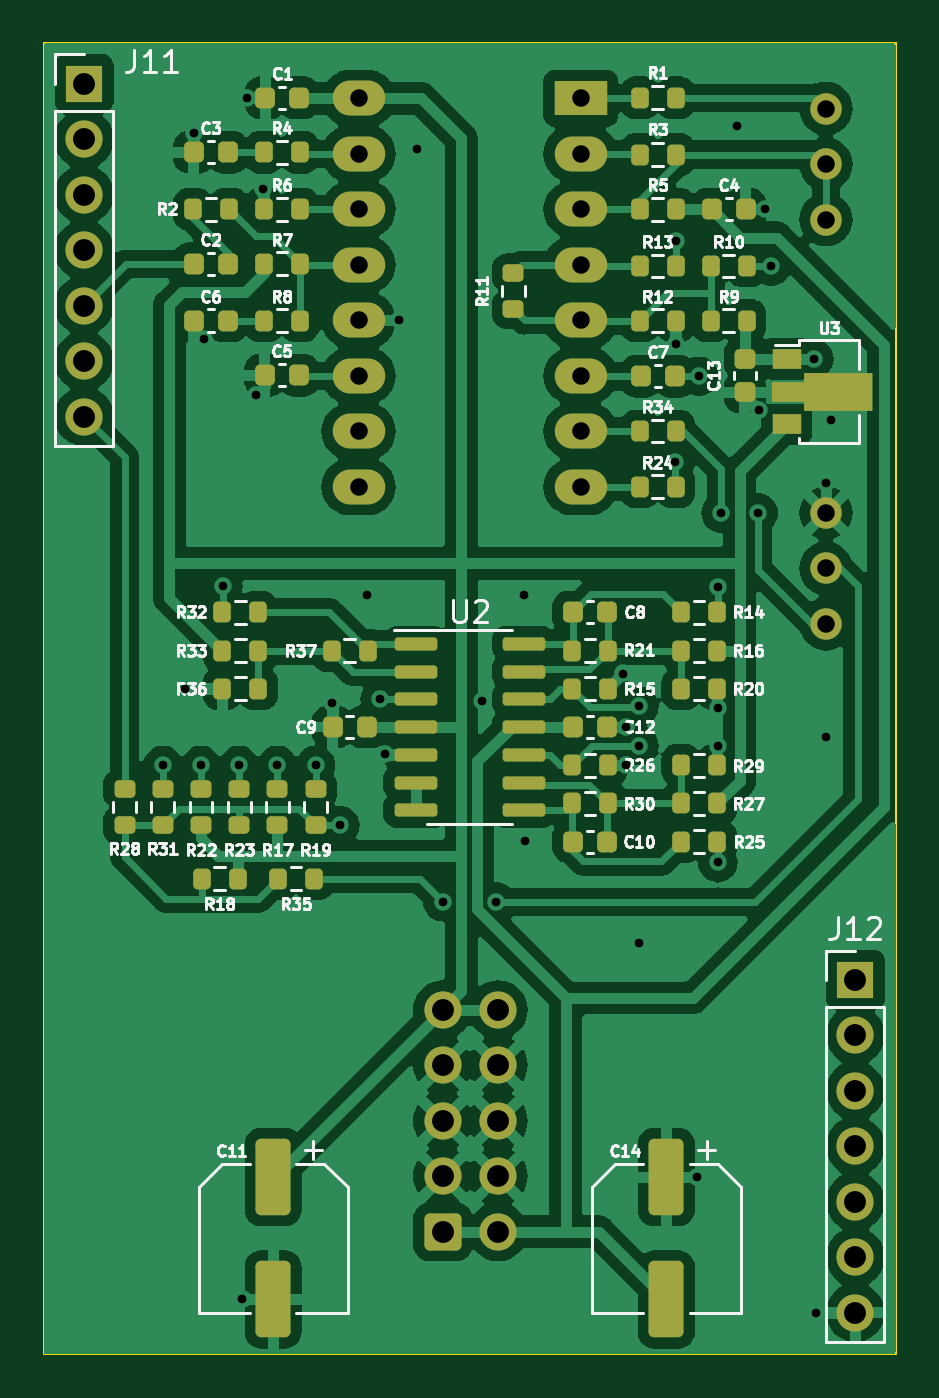
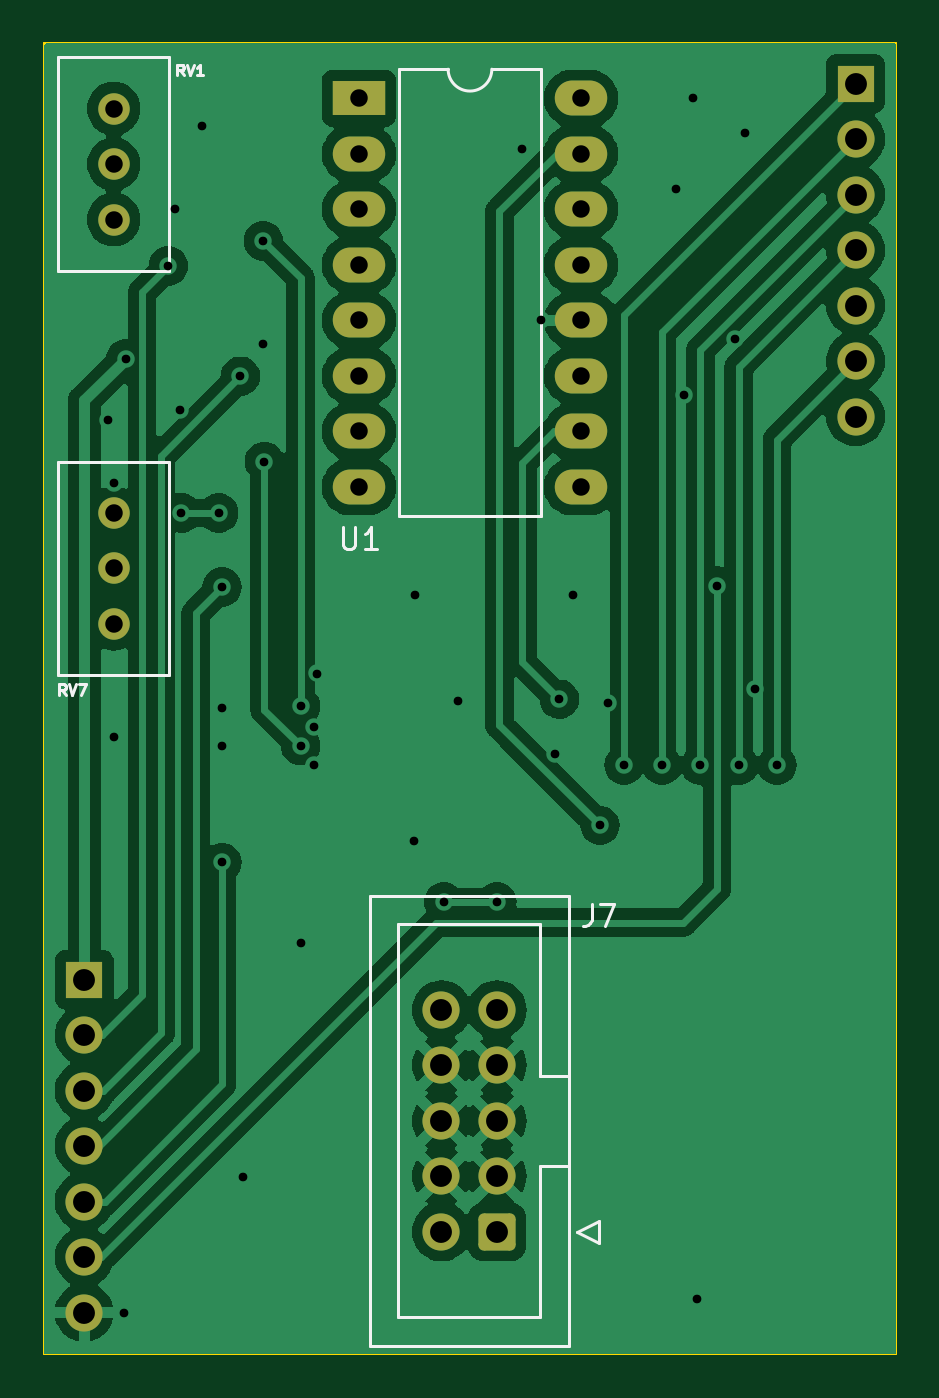
Circuit board: 11 layer files. Board 39.0 x 60.0 mm.
- bottom_copper: Untitled-B_Cu.gbr (80156 bytes)
- bottom_mask: Untitled-B_Mask.gbr (2589 bytes)
- paste: Untitled-B_Paste.gbr (455 bytes)
- bottom_silk: Untitled-B_Silkscreen.gbr (4915 bytes)
- outline: Untitled-Edge_Cuts.gbr (689 bytes)
- top_copper: Untitled-F_Cu.gbr (159264 bytes)
- top_mask: Untitled-F_Mask.gbr (8039 bytes)
- paste: Untitled-F_Paste.gbr (6435 bytes)
- top_silk: Untitled-F_Silkscreen.gbr (93157 bytes)
- drill: Untitled-NPTH.drl (281 bytes)
- drill: Untitled-PTH.drl (1992 bytes)

=== bottom_copper: Untitled-B_Cu.gbr (80156 bytes, source omitted) ===
=== bottom_mask: Untitled-B_Mask.gbr (2589 bytes, source withheld) ===
=== paste: Untitled-B_Paste.gbr ===
%TF.GenerationSoftware,KiCad,Pcbnew,7.0.2-0*%
%TF.CreationDate,2023-10-10T18:08:06-05:00*%
%TF.ProjectId,Untitled,556e7469-746c-4656-942e-6b696361645f,rev?*%
%TF.SameCoordinates,Original*%
%TF.FileFunction,Paste,Bot*%
%TF.FilePolarity,Positive*%
%FSLAX46Y46*%
G04 Gerber Fmt 4.6, Leading zero omitted, Abs format (unit mm)*
G04 Created by KiCad (PCBNEW 7.0.2-0) date 2023-10-10 18:08:06*
%MOMM*%
%LPD*%
G01*
G04 APERTURE LIST*
G04 APERTURE END LIST*
M02*

=== bottom_silk: Untitled-B_Silkscreen.gbr ===
%TF.GenerationSoftware,KiCad,Pcbnew,7.0.2-0*%
%TF.CreationDate,2023-10-10T18:08:06-05:00*%
%TF.ProjectId,Untitled,556e7469-746c-4656-942e-6b696361645f,rev?*%
%TF.SameCoordinates,Original*%
%TF.FileFunction,Legend,Bot*%
%TF.FilePolarity,Positive*%
%FSLAX46Y46*%
G04 Gerber Fmt 4.6, Leading zero omitted, Abs format (unit mm)*
G04 Created by KiCad (PCBNEW 7.0.2-0) date 2023-10-10 18:08:06*
%MOMM*%
%LPD*%
G01*
G04 APERTURE LIST*
%ADD10C,0.125000*%
%ADD11C,0.150000*%
%ADD12C,0.120000*%
G04 APERTURE END LIST*
D10*
%TO.C,RV1*%
X142647618Y-87631309D02*
X142814284Y-87393214D01*
X142933332Y-87631309D02*
X142933332Y-87131309D01*
X142933332Y-87131309D02*
X142742856Y-87131309D01*
X142742856Y-87131309D02*
X142695237Y-87155119D01*
X142695237Y-87155119D02*
X142671427Y-87178928D01*
X142671427Y-87178928D02*
X142647618Y-87226547D01*
X142647618Y-87226547D02*
X142647618Y-87297976D01*
X142647618Y-87297976D02*
X142671427Y-87345595D01*
X142671427Y-87345595D02*
X142695237Y-87369404D01*
X142695237Y-87369404D02*
X142742856Y-87393214D01*
X142742856Y-87393214D02*
X142933332Y-87393214D01*
X142504760Y-87131309D02*
X142338094Y-87631309D01*
X142338094Y-87631309D02*
X142171427Y-87131309D01*
X141742856Y-87631309D02*
X142028570Y-87631309D01*
X141885713Y-87631309D02*
X141885713Y-87131309D01*
X141885713Y-87131309D02*
X141933332Y-87202738D01*
X141933332Y-87202738D02*
X141980951Y-87250357D01*
X141980951Y-87250357D02*
X142028570Y-87274166D01*
%TO.C,RV7*%
X148047618Y-115981309D02*
X148214284Y-115743214D01*
X148333332Y-115981309D02*
X148333332Y-115481309D01*
X148333332Y-115481309D02*
X148142856Y-115481309D01*
X148142856Y-115481309D02*
X148095237Y-115505119D01*
X148095237Y-115505119D02*
X148071427Y-115528928D01*
X148071427Y-115528928D02*
X148047618Y-115576547D01*
X148047618Y-115576547D02*
X148047618Y-115647976D01*
X148047618Y-115647976D02*
X148071427Y-115695595D01*
X148071427Y-115695595D02*
X148095237Y-115719404D01*
X148095237Y-115719404D02*
X148142856Y-115743214D01*
X148142856Y-115743214D02*
X148333332Y-115743214D01*
X147904760Y-115481309D02*
X147738094Y-115981309D01*
X147738094Y-115981309D02*
X147571427Y-115481309D01*
X147452380Y-115481309D02*
X147119047Y-115481309D01*
X147119047Y-115481309D02*
X147333332Y-115981309D01*
D11*
%TO.C,J7*%
X123983333Y-125562619D02*
X123983333Y-126276904D01*
X123983333Y-126276904D02*
X124030952Y-126419761D01*
X124030952Y-126419761D02*
X124126190Y-126515000D01*
X124126190Y-126515000D02*
X124269047Y-126562619D01*
X124269047Y-126562619D02*
X124364285Y-126562619D01*
X123602380Y-125562619D02*
X122935714Y-125562619D01*
X122935714Y-125562619D02*
X123364285Y-126562619D01*
%TO.C,U1*%
X135361904Y-108312619D02*
X135361904Y-109122142D01*
X135361904Y-109122142D02*
X135314285Y-109217380D01*
X135314285Y-109217380D02*
X135266666Y-109265000D01*
X135266666Y-109265000D02*
X135171428Y-109312619D01*
X135171428Y-109312619D02*
X134980952Y-109312619D01*
X134980952Y-109312619D02*
X134885714Y-109265000D01*
X134885714Y-109265000D02*
X134838095Y-109217380D01*
X134838095Y-109217380D02*
X134790476Y-109122142D01*
X134790476Y-109122142D02*
X134790476Y-108312619D01*
X133790476Y-109312619D02*
X134361904Y-109312619D01*
X134076190Y-109312619D02*
X134076190Y-108312619D01*
X134076190Y-108312619D02*
X134171428Y-108455476D01*
X134171428Y-108455476D02*
X134266666Y-108550714D01*
X134266666Y-108550714D02*
X134361904Y-108598333D01*
D12*
%TO.C,RV1*%
X143310000Y-96575000D02*
X143310000Y-86805000D01*
X148380000Y-96575000D02*
X143310000Y-96575000D01*
X148380000Y-96575000D02*
X148380000Y-86805000D01*
X148380000Y-86805000D02*
X143310000Y-86805000D01*
%TO.C,RV7*%
X143310000Y-115075000D02*
X143310000Y-105305000D01*
X148380000Y-115075000D02*
X143310000Y-115075000D01*
X148380000Y-115075000D02*
X148380000Y-105305000D01*
X148380000Y-105305000D02*
X143310000Y-105305000D01*
%TO.C,J7*%
X123630000Y-140050000D02*
X124630000Y-140550000D01*
X123630000Y-141050000D02*
X123630000Y-140050000D01*
X124630000Y-140550000D02*
X123630000Y-141050000D01*
X125020000Y-125180000D02*
X125020000Y-145760000D01*
X125020000Y-137520000D02*
X126330000Y-137520000D01*
X125020000Y-145760000D02*
X134140000Y-145760000D01*
X126330000Y-126480000D02*
X126330000Y-133420000D01*
X126330000Y-133420000D02*
X125020000Y-133420000D01*
X126330000Y-133420000D02*
X126330000Y-133420000D01*
X126330000Y-137520000D02*
X126330000Y-144460000D01*
X126330000Y-144460000D02*
X132830000Y-144460000D01*
X132830000Y-126480000D02*
X126330000Y-126480000D01*
X132830000Y-144460000D02*
X132830000Y-126480000D01*
X134140000Y-125180000D02*
X125020000Y-125180000D01*
X134140000Y-145760000D02*
X134140000Y-125180000D01*
%TO.C,U1*%
X132780000Y-107785000D02*
X126310000Y-107785000D01*
X132780000Y-87345000D02*
X132780000Y-107785000D01*
X130545000Y-87345000D02*
X132780000Y-87345000D01*
X126310000Y-107785000D02*
X126310000Y-87345000D01*
X126310000Y-87345000D02*
X128545000Y-87345000D01*
X128545000Y-87345000D02*
G75*
G03*
X130545000Y-87345000I1000000J0D01*
G01*
%TD*%
M02*

=== outline: Untitled-Edge_Cuts.gbr ===
%TF.GenerationSoftware,KiCad,Pcbnew,7.0.2-0*%
%TF.CreationDate,2023-10-10T18:08:06-05:00*%
%TF.ProjectId,Untitled,556e7469-746c-4656-942e-6b696361645f,rev?*%
%TF.SameCoordinates,Original*%
%TF.FileFunction,Profile,NP*%
%FSLAX46Y46*%
G04 Gerber Fmt 4.6, Leading zero omitted, Abs format (unit mm)*
G04 Created by KiCad (PCBNEW 7.0.2-0) date 2023-10-10 18:08:06*
%MOMM*%
%LPD*%
G01*
G04 APERTURE LIST*
%TA.AperFunction,Profile*%
%ADD10C,0.100000*%
%TD*%
G04 APERTURE END LIST*
D10*
X149050000Y-146150000D02*
X149050000Y-86150000D01*
X149050000Y-86150000D02*
X110050000Y-86150000D01*
X110050000Y-146150000D02*
X149050000Y-146150000D01*
X110050000Y-86150000D02*
X110050000Y-146150000D01*
M02*

=== top_copper: Untitled-F_Cu.gbr (159264 bytes, source omitted) ===
=== top_mask: Untitled-F_Mask.gbr (8039 bytes, source omitted) ===
=== paste: Untitled-F_Paste.gbr (6435 bytes, source omitted) ===
=== top_silk: Untitled-F_Silkscreen.gbr (93157 bytes, source omitted) ===
=== drill: Untitled-NPTH.drl ===
M48
; DRILL file {KiCad 7.0.2-0} date 2023 October 10, Tuesday 18:08:03
; FORMAT={-:-/ absolute / inch / decimal}
; #@! TF.CreationDate,2023-10-10T18:08:03-05:00
; #@! TF.GenerationSoftware,Kicad,Pcbnew,7.0.2-0
; #@! TF.FileFunction,NonPlated,1,2,NPTH
FMAT,2
INCH
%
G90
G05
T0
M30

=== drill: Untitled-PTH.drl ===
M48
; DRILL file {KiCad 7.0.2-0} date 2023 October 10, Tuesday 18:08:03
; FORMAT={-:-/ absolute / inch / decimal}
; #@! TF.CreationDate,2023-10-10T18:08:03-05:00
; #@! TF.GenerationSoftware,Kicad,Pcbnew,7.0.2-0
; #@! TF.FileFunction,Plated,1,2,PTH
FMAT,2
INCH
; #@! TA.AperFunction,Plated,PTH,ViaDrill
T1C0.0157
; #@! TA.AperFunction,Plated,PTH,ComponentDrill
T2C0.0315
; #@! TA.AperFunction,Plated,PTH,ComponentDrill
T3C0.0394
%
G90
G05
T1
X4.5472Y-4.6929
X4.5866Y-4.5551
X4.6043Y-3.5531
X4.6161Y-4.6929
X4.622Y-3.9252
X4.6555Y-4.3701
X4.685Y-4.6929
X4.6909Y-5.6555
X4.6988Y-3.4902
X4.7145Y-4.0256
X4.7283Y-3.6555
X4.7539Y-4.6929
X4.8228Y-4.6929
X4.8524Y-4.5807
X4.8661Y-4.8012
X4.9154Y-4.3858
X4.939Y-4.574
X4.9469Y-4.6732
X4.9724Y-3.8898
X5.0059Y-3.5827
X5.0516Y-4.939
X5.122Y-4.5768
X5.1477Y-4.9389
X5.1988Y-4.3858
X5.2008Y-4.8287
X5.376Y-4.5276
X5.3819Y-4.624
X5.3819Y-4.6929
X5.4055Y-4.5866
X5.4055Y-4.6575
X5.4055Y-5.0138
X5.4705Y-4.1457
X5.4724Y-3.748
X5.4724Y-3.9331
X5.5098Y-5.435
X5.5138Y-3.9921
X5.5472Y-4.372
X5.5472Y-4.5906
X5.5472Y-4.6575
X5.5472Y-4.8681
X5.5532Y-4.2382
X5.5827Y-3.5413
X5.6201Y-4.2382
X5.622Y-4.0531
X5.6319Y-3.6909
X5.6437Y-3.7933
X5.7205Y-3.9606
X5.7244Y-5.6791
X5.7421Y-4.185
X5.7421Y-4.6417
X5.752Y-4.0709
T2
X4.9002Y-3.4911
X4.9002Y-3.5911
X4.9002Y-3.6911
X4.9002Y-3.7911
X4.9002Y-3.8911
X4.9002Y-3.9911
X4.9002Y-4.0911
X4.9002Y-4.1911
X5.3002Y-3.4911
X5.3002Y-3.5911
X5.3002Y-3.6911
X5.3002Y-3.7911
X5.3002Y-3.8911
X5.3002Y-3.9911
X5.3002Y-4.0911
X5.3002Y-4.1911
X5.7421Y-3.5098
X5.7421Y-3.6098
X5.7421Y-3.7098
X5.7421Y-4.2382
X5.7421Y-4.3382
X5.7421Y-4.4382
T3
X4.4055Y-3.4646
X4.4055Y-3.5646
X4.4055Y-3.6646
X4.4055Y-3.7646
X4.4055Y-3.8646
X4.4055Y-3.9646
X4.4055Y-4.0646
X5.0516Y-5.1335
X5.0516Y-5.2335
X5.0516Y-5.3335
X5.0516Y-5.4335
X5.0516Y-5.5335
X5.1516Y-5.1335
X5.1516Y-5.2335
X5.1516Y-5.3335
X5.1516Y-5.4335
X5.1516Y-5.5335
X5.7953Y-5.0791
X5.7953Y-5.1791
X5.7953Y-5.2791
X5.7953Y-5.3791
X5.7953Y-5.4791
X5.7953Y-5.5791
X5.7953Y-5.6791
T0
M30
